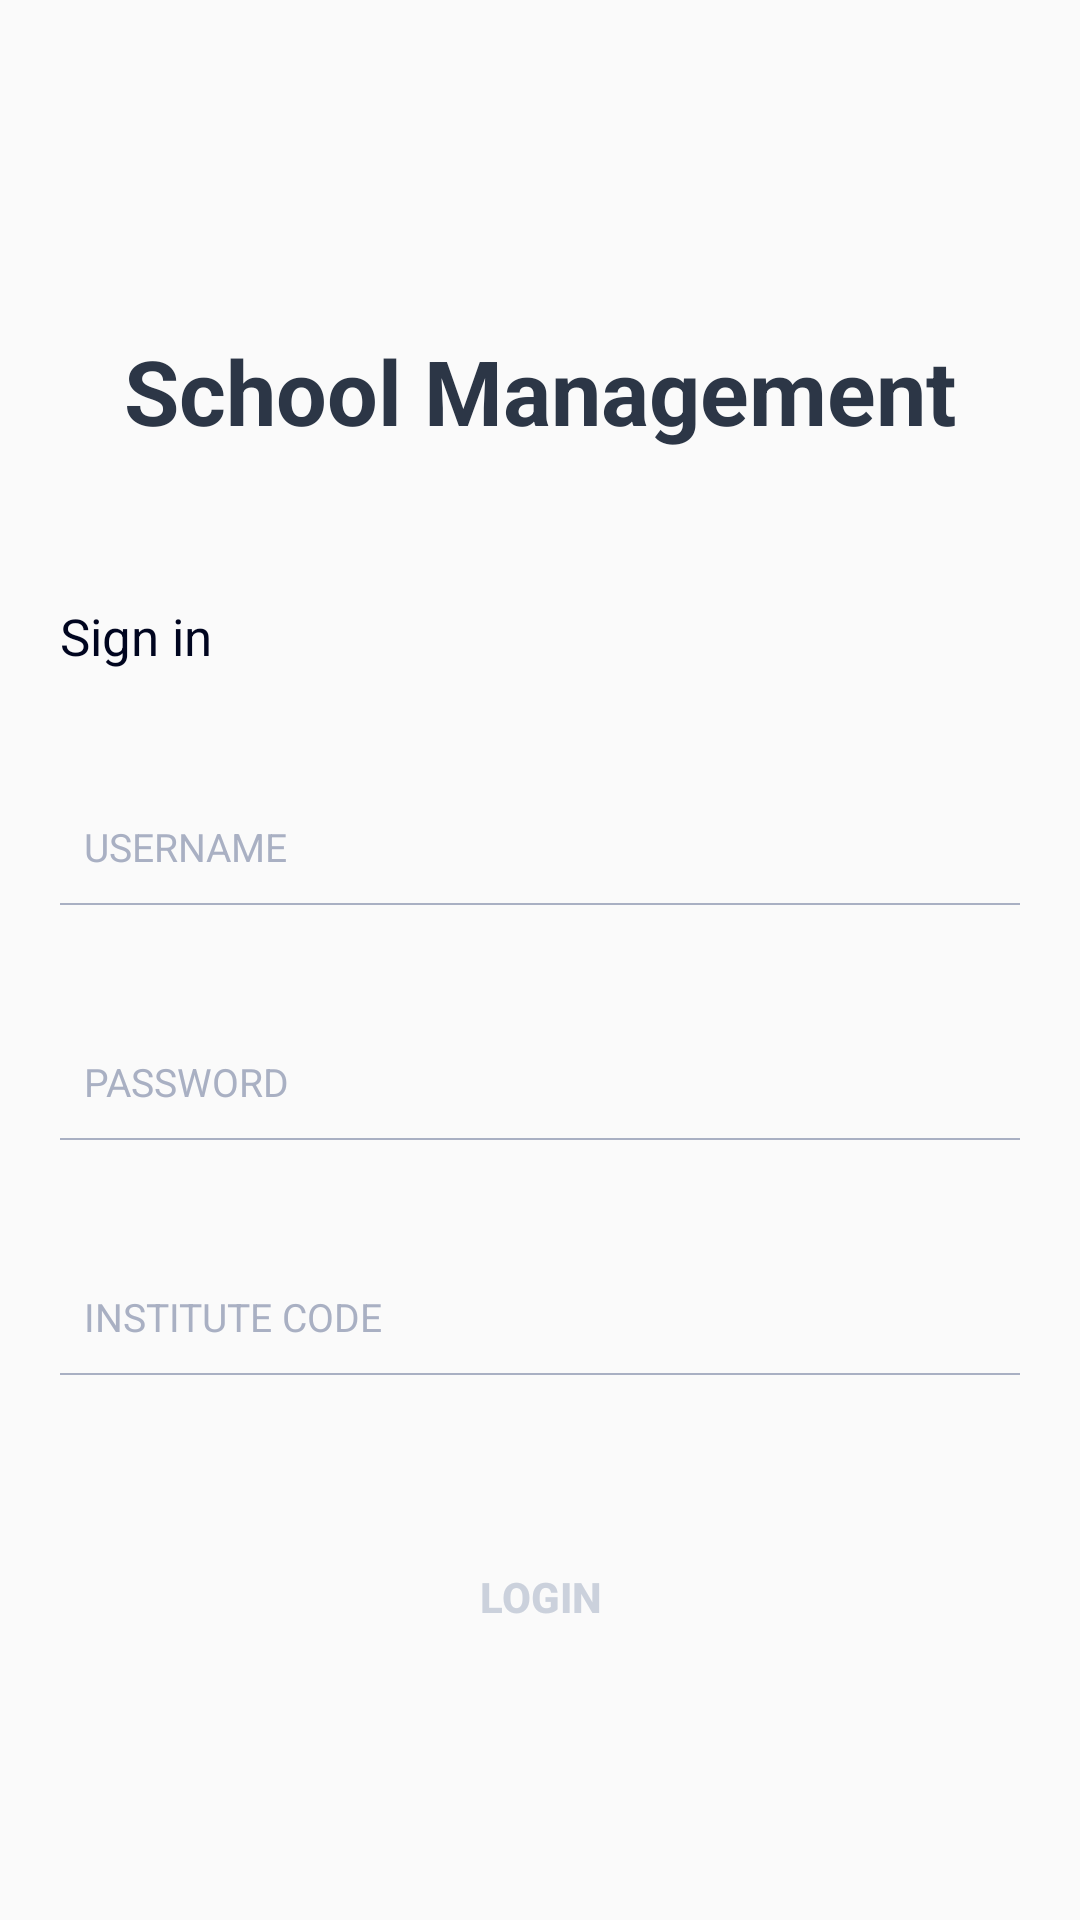

Write the Android layout XML for this screen, with the resource values it uses.
<!-- AndroidManifest.xml: application theme AppTheme -->
<!-- res/layout/activity_admin_login.xml -->
<?xml version="1.0" encoding="utf-8"?>
<ScrollView xmlns:android="http://schemas.android.com/apk/res/android"
    xmlns:tools="http://schemas.android.com/tools"
    android:layout_width="match_parent"
    android:layout_height="match_parent"
    android:orientation="vertical"
    >













    <LinearLayout
        android:id="@+id/container"
        android:orientation="vertical"
        android:layout_width="match_parent"
        android:layout_height="match_parent">





        <ImageView
            android:id="@+id/zoologo"
            android:layout_width="match_parent"
            android:layout_height="70dp"
            android:src="@drawable/ic_logo"
            android:layout_marginTop="30dp"/>

        <TextView
            android:id="@+id/zoo"
            android:layout_width="match_parent"
            android:layout_height="wrap_content"
            android:textSize="30dp"
            android:text="School Management"
            android:textColor="#2C3646"
            android:gravity="center"
            android:layout_below="@+id/zoologo"
            android:textStyle="bold"
            android:layout_marginTop="10dp"
            />





        <TextView
            android:id="@+id/usertype"
            android:layout_width="match_parent"
            android:layout_height="wrap_content"
            android:textSize="15dp"

            android:textColor="#2C3646"
            android:gravity="center"
            android:layout_below="@+id/zoo"
            android:textStyle="bold"
            android:layout_marginTop="10dp"

            />







        <TextView
            android:id="@+id/signin"
            android:layout_width="match_parent"
            android:layout_height="wrap_content"
            android:text="Sign in"
            android:textColor="#00051f"
            android:textSize="17dp"
            android:layout_marginRight="20dp"
            android:layout_marginLeft="20dp"
            android:layout_below="@+id/usertype"
            android:layout_marginTop="20dp"
            />




        <LinearLayout
            android:id="@+id/main"
            android:layout_width="match_parent"
            android:layout_height="wrap_content"
            android:layout_below="@+id/signin"
            android:layout_marginLeft="20dp"
            android:layout_marginRight="20dp"
            android:layout_marginTop="50dp"
            android:orientation="vertical">










            <EditText
                android:id="@+id/userid"
                android:layout_width="match_parent"
                android:layout_height="wrap_content"
                android:hint="USERNAME"

                android:textColorHint="#a9b0c3"
                android:textSize="13dp"
                android:background="#00000000"
                android:paddingLeft="8dp"
                />

            <LinearLayout
                android:layout_width="match_parent"
                android:layout_height="0.5dp"
                android:background="#a9b0c3"
                android:layout_marginTop="10dp"

                />

            <EditText
                android:id="@+id/pass"
                android:layout_width="match_parent"
                android:layout_height="wrap_content"
                android:hint="PASSWORD"
                android:inputType="textPassword"
                android:textColorHint="#a9b0c3"
                android:layout_marginTop="50dp"
                android:textSize="13dp"
                android:background="#00000000"
                android:paddingLeft="8dp"
                />

            <LinearLayout
                android:layout_width="match_parent"
                android:layout_height="0.5dp"
                android:background="#a9b0c3"
                android:layout_marginTop="10dp"
                >
            </LinearLayout>






            <EditText
                android:id="@+id/institute_code"

                android:layout_width="match_parent"
                android:layout_height="wrap_content"
                android:hint="INSTITUTE CODE"
                android:inputType="textCapWords"
                android:textColorHint="#a9b0c3"
                android:layout_marginTop="50dp"
                android:textSize="13dp"
                android:background="#00000000"
                android:paddingLeft="8dp"
                />

            <LinearLayout
                android:layout_width="match_parent"
                android:layout_height="0.5dp"
                android:background="#a9b0c3"
                android:layout_marginTop="10dp"
                >
            </LinearLayout>

            <Button
                android:id="@+id/login"
                android:layout_width="match_parent"
                android:layout_height="wrap_content"
                android:text="Login"
                android:textStyle="bold"
                android:background="@drawable/round"
                android:textColor="#CBD1DC"
                android:gravity="center"
                android:padding="14dp"
                android:layout_marginTop="50dp"/>




        </LinearLayout>






        <LinearLayout
            android:visibility="gone"
            android:layout_width="match_parent"
            android:layout_height="wrap_content"
            android:orientation="horizontal"
            android:layout_alignParentBottom="true"
            android:layout_marginBottom="15dp"
            android:layout_marginLeft="20dp"
            android:layout_marginRight="20dp"
            >

            <TextView
                android:id="@+id/create"
                android:layout_width="0dp"
                android:layout_weight="1"
                android:layout_height="wrap_content"
                android:text="Don't Have An Account ?"
                android:textSize="13dp"
                android:textColor="#2C3646"
                />
            <TextView
                android:id="@+id/link_signup"
                android:layout_width="wrap_content"
                android:layout_height="wrap_content"
                android:text="Forgot Password"
                android:textSize="13dp"
                android:textColor="#2C3646"

                />
        </LinearLayout>
    </LinearLayout>

</ScrollView>
<!-- resources referenced by this layout -->
<resources>
  <style name="AppTheme" parent="Theme.AppCompat.Light.NoActionBar">
          
          <item name="colorPrimary">@color/colorPrimary</item>
          <item name="colorPrimaryDark">@color/colorPrimaryDark</item>
          <item name="colorAccent">@color/colorAccent</item>
      </style>
  <color name="colorPrimary">#008577</color>
  <color name="colorPrimaryDark">#00574B</color>
  <color name="colorAccent">#D81B60</color>
</resources>
